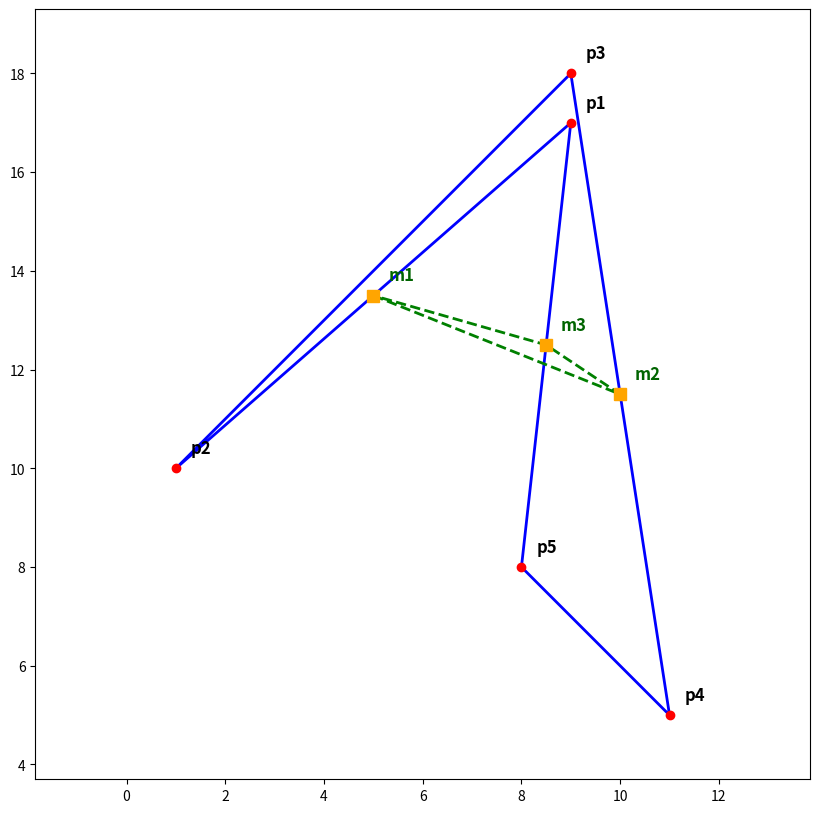

The matplotlib source for this figure:
import matplotlib.pyplot as plt
import numpy as np

x_coords = [9, 1, 9, 11, 8]
y_coords = [17, 10, 18, 5, 8]
point_names = ['p1', 'p2', 'p3', 'p4', 'p5']

polygon_x = x_coords + [x_coords[0]]
polygon_y = y_coords + [y_coords[0]]
mid_p1p2_x = (x_coords[0] + x_coords[1]) / 2
mid_p1p2_y = (y_coords[0] + y_coords[1]) / 2
mid_p3p4_x = (x_coords[2] + x_coords[3]) / 2
mid_p3p4_y = (y_coords[2] + y_coords[3]) / 2
mid_p5p1_x = (x_coords[4] + x_coords[0]) / 2
mid_p5p1_y = (y_coords[4] + y_coords[0]) / 2

triangle_x_coords = [mid_p1p2_x, mid_p3p4_x, mid_p5p1_x]
triangle_y_coords = [mid_p1p2_y, mid_p3p4_y, mid_p5p1_y]
triangle_point_names = ['m1', 'm2', 'm3']
triangle_polygon_x = triangle_x_coords + [triangle_x_coords[0]]
triangle_polygon_y = triangle_y_coords + [triangle_y_coords[0]]

def calculate_distance(p1_x, p1_y, p2_x, p2_y):
    return np.sqrt((p2_x - p1_x)**2 + (p2_y - p1_y)**2)

side1 = calculate_distance(triangle_x_coords[0], triangle_y_coords[0],
                           triangle_x_coords[1], triangle_y_coords[1])
side2 = calculate_distance(triangle_x_coords[1], triangle_y_coords[1],
                           triangle_x_coords[2], triangle_y_coords[2])
side3 = calculate_distance(triangle_x_coords[2], triangle_y_coords[2],
                           triangle_x_coords[0], triangle_y_coords[0])

perimeter = side1 + side2 + side3

print(f"Координаты вершин треугольника: ")
print(f"  m1: ({triangle_x_coords[0]:.2f}, {triangle_y_coords[0]:.2f})")
print(f"  m2: ({triangle_x_coords[1]:.2f}, {triangle_y_coords[1]:.2f})")
print(f"  m3: ({triangle_x_coords[2]:.2f}, {triangle_y_coords[2]:.2f})")
print(f"Периметр треугольника: {perimeter:.2f}")

fig, ax = plt.subplots(figsize=(10, 10))

ax.plot(polygon_x, polygon_y, 'b-', linewidth=2, zorder=1)
ax.plot(x_coords, y_coords, 'ro', markersize=6, zorder=2)

for i, name in enumerate(point_names):
    ax.text(x_coords[i] + 0.3, y_coords[i] + 0.3, name, fontsize=12, color='k', weight='bold', zorder=3)

ax.plot(triangle_polygon_x, triangle_polygon_y, 'g--', linewidth=2, zorder=1)
ax.plot(triangle_x_coords, triangle_y_coords, 's', color='orange', markersize=8, zorder=4)

for i, name in enumerate(triangle_point_names):
    ax.text(triangle_x_coords[i] + 0.3, triangle_y_coords[i] + 0.3, name, fontsize=12, color='darkgreen', weight='bold', zorder=5)

ax.axis('equal')
ax.margins(0.1)

plt.show()